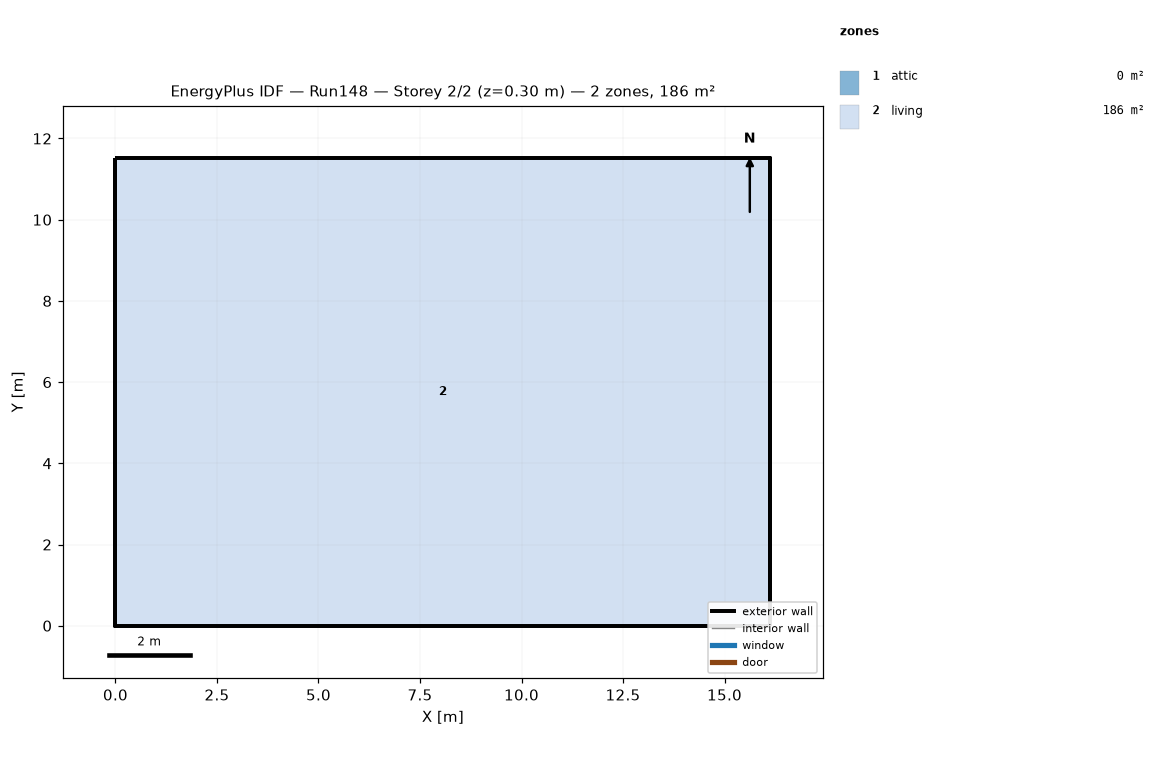
=== STOREY PLAN SPEC (per zone: floor XY polygon, exterior-wall plan segments, windows/doors) ===
zone 1: attic  (0.0 m²)
  exterior wall: (16.13, 0.00) – (16.13, 11.52) – (16.13, 5.76)  [17.3 m]
  exterior wall: (0.00, 11.52) – (0.00, 0.00) – (0.00, 5.76)  [17.3 m]
zone 2: living  (185.8 m²)
  floor: (0.00, 0.00) (0.00, 11.52) (16.13, 11.52) (16.13, 0.00)
  exterior wall: (0.00, 0.00) – (16.13, 0.00)  [16.1 m]
  exterior wall: (16.13, 0.00) – (16.13, 11.52)  [11.5 m]
  exterior wall: (16.13, 11.52) – (0.00, 11.52)  [16.1 m]
  exterior wall: (0.00, 11.52) – (0.00, 0.00)  [11.5 m]

=== DERIVED (storey summary) ===
Building: Run148
Storey: 2 of 2  (floor level z = 0.30 m)
Storey gross floor area: 185.8 m²
Zones on this storey: 2
  - attic: floor 0.0 m²; exterior wall 34.6 m (15.8 m²); WWR 0.0%
  - living: floor 185.8 m²; exterior wall 55.3 m (134.8 m²); WWR 0.0%
Zone adjacency: (none detected)